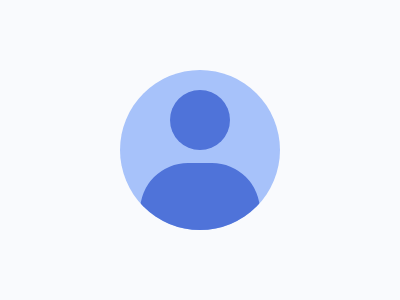

Give the HTML and CSS whose rendering is this image.

<div><b></b><a></a></div>
<style>
  body {
    display: flex;
    justify-content: center;
    align-items: center;
    background: #f9fafd;
  }
  div {
    width: 160;
    height: 160;
    background: #a7c2fa;
    border-radius: 100%;
    overflow: hidden;
    display: flex;
    gap: 13px;
    align-items: center;
    flex-direction: column;
  }
  b {
    margin-top: 20;
    width: 60;
    height: 60;
    border-radius: 100%;
    background: #4f73d9;
    flex-shrink: 0;
  }
  a {
    width: 120;
    height: 120;
    border-radius: 40%;
    background: #4f73d9;
    flex-shrink: 0;
  }
</style>
